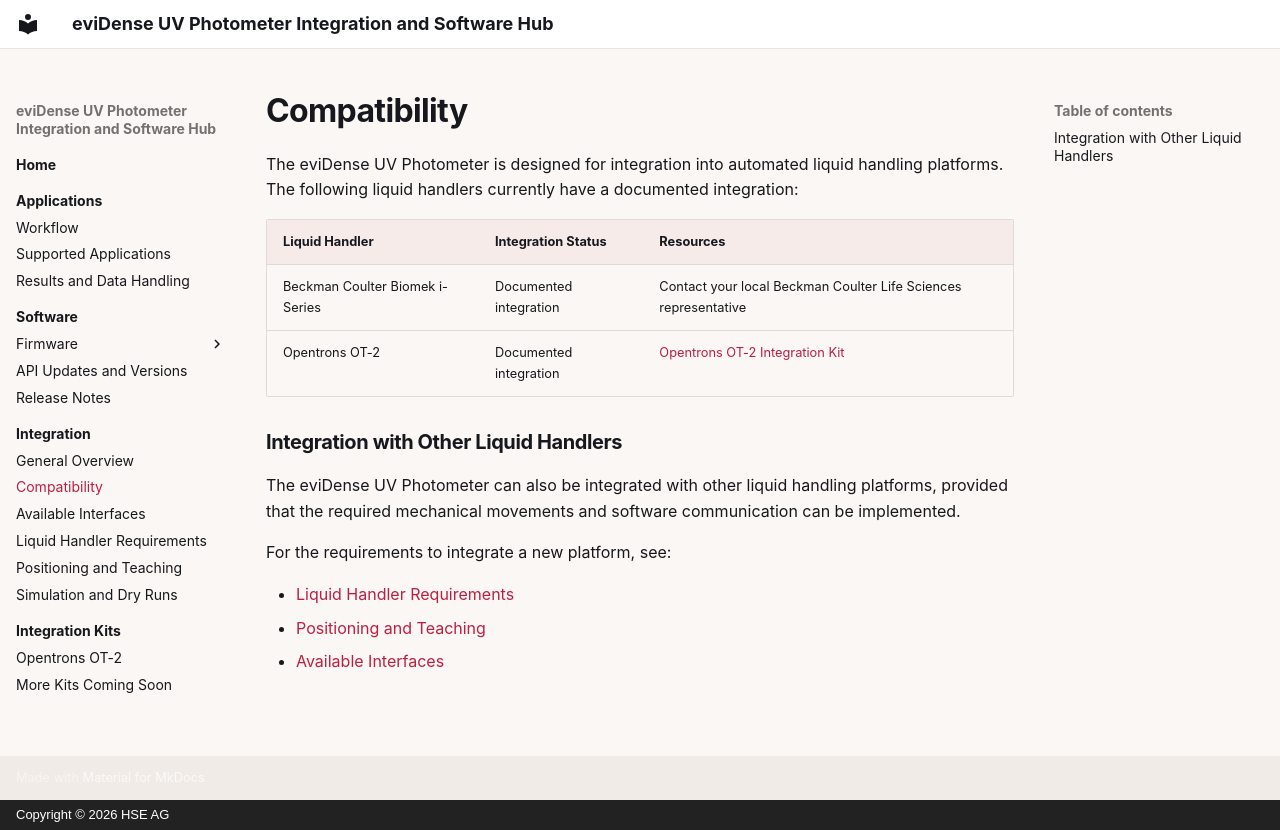

repository: hseag/evidense · page: integration-compatibility/index.html · generator: mkdocs · copyright: Copyright © 2026 HSE AG

# Compatibility



The eviDense UV Photometer is designed for integration into automated liquid handling platforms. 
The following liquid handlers currently have a documented integration:


|Liquid Handler |	Integration Status |	Resources |
| --- | --- | --- |
| Beckman Coulter Biomek i-Series	| Documented integration	| Contact your local Beckman Coulter Life Sciences representative |
| Opentrons OT-2	| Documented integration	 | [Opentrons OT-2 Integration Kit](integration-kits/opentrons-ot2/index.md) |

### Integration with Other Liquid Handlers

The eviDense UV Photometer can also be integrated with other liquid handling platforms, provided that the required mechanical movements and software communication can be implemented.

For the requirements to integrate a new platform, see:

- [Liquid Handler Requirements](integration-requirements.md)
- [Positioning and Teaching](integration-positioning.md)
- [Available Interfaces](integration-interfaces.md)
